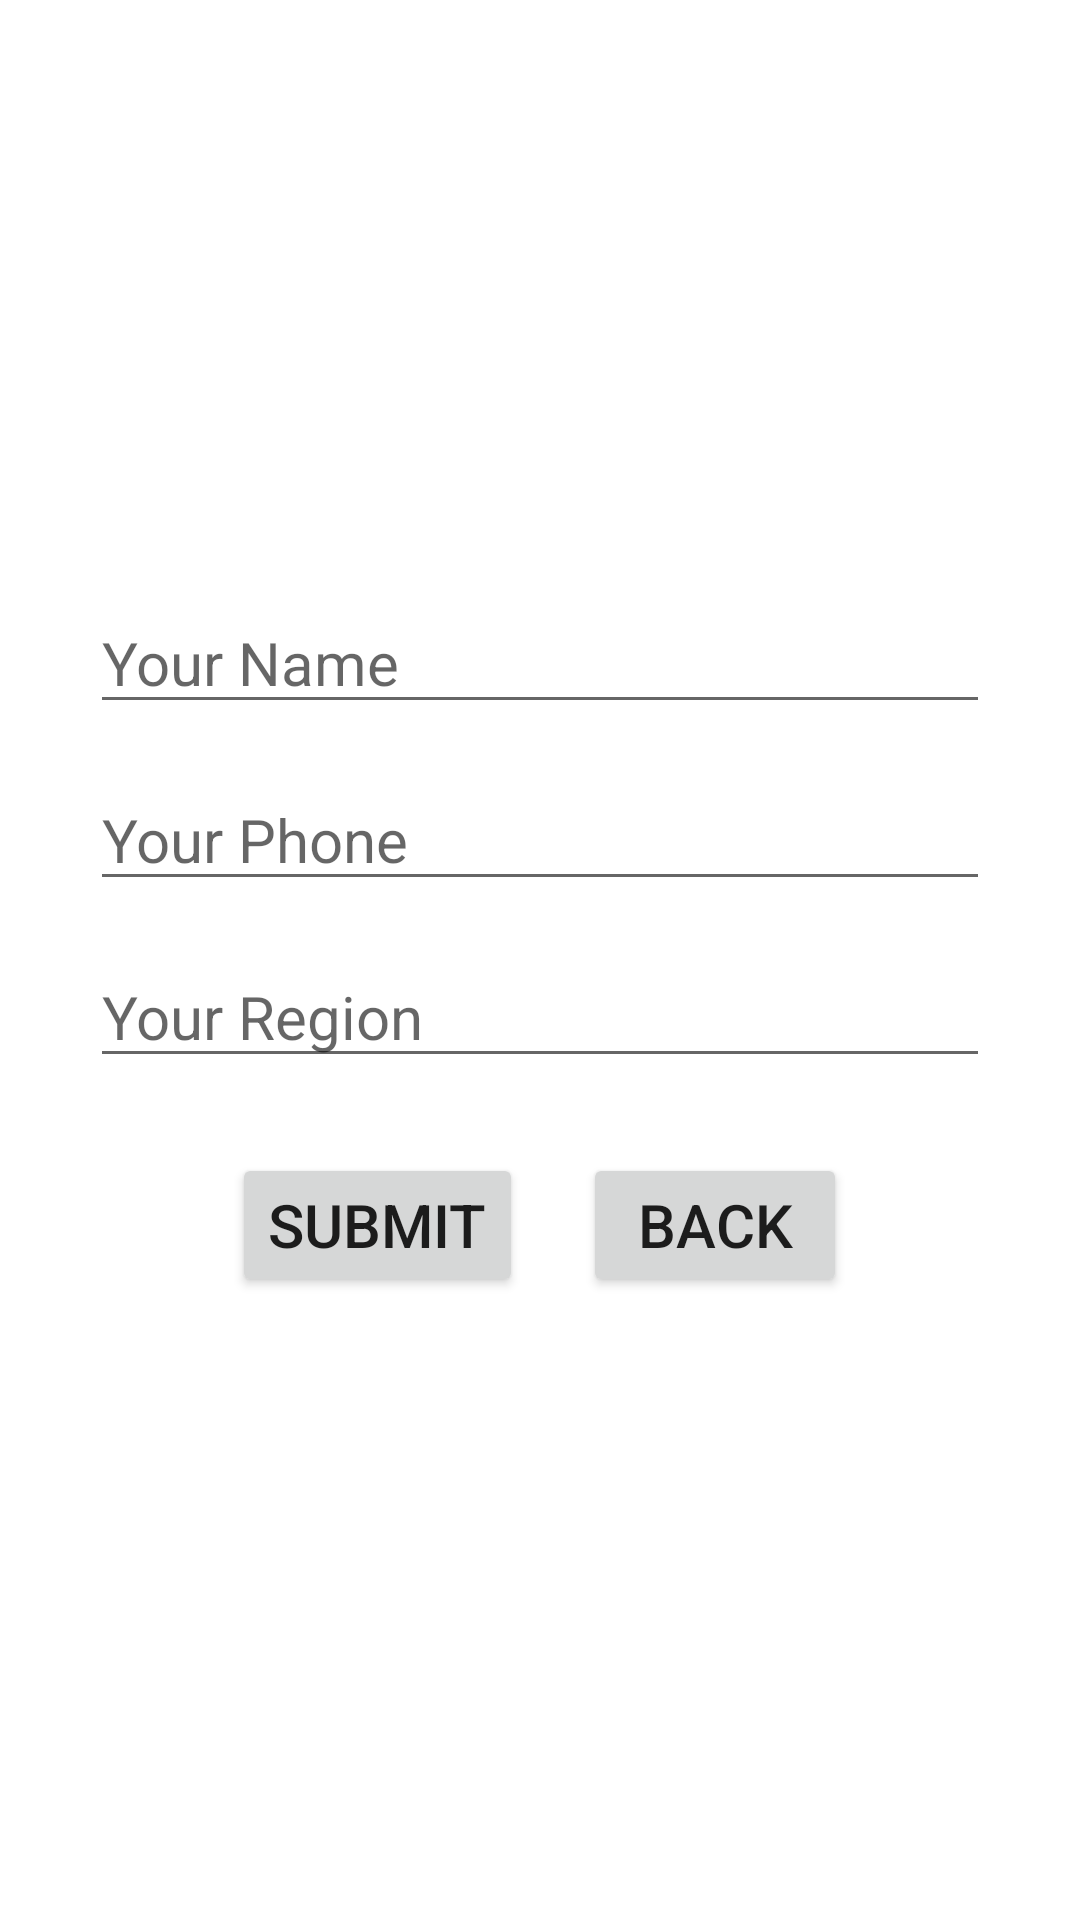

Write the Android layout XML for this screen, with the resource values it uses.
<!-- AndroidManifest.xml: application theme Theme.OjekApp -->
<!-- res/layout/popup.xml -->
<?xml version="1.0" encoding="utf-8"?>
<LinearLayout
    xmlns:android="http://schemas.android.com/apk/res/android"
    android:layout_width="350dp"
    android:layout_height="300dp"
    android:layout_gravity="center"
    android:gravity="center">

    <LinearLayout
        android:layout_width="wrap_content"
        android:layout_height="wrap_content"
        android:orientation="vertical"
        android:padding="20dp"
        android:layout_gravity="center"
        android:gravity="center">

        <EditText
            android:layout_width="300dp"
            android:layout_height="wrap_content"
            android:id="@+id/add_name"
            android:textSize="20sp"
            android:hint="Your Name"
            android:layout_marginBottom="15dp"
            android:textColor="#000"/>

        <EditText
            android:layout_width="300dp"
            android:layout_height="wrap_content"
            android:id="@+id/add_course"
            android:textSize="20sp"
            android:hint="Your Phone"
            android:layout_marginBottom="15dp"
            android:textColor="#000"/>

        <EditText
            android:layout_width="300dp"
            android:layout_height="wrap_content"
            android:id="@+id/add_email"
            android:textSize="20sp"
            android:hint="Your Region"
            android:layout_marginBottom="15dp"
            android:textColor="#000"/>

        <LinearLayout
            android:layout_width="wrap_content"
            android:layout_height="match_parent"
            android:orientation="horizontal">

            <Button
                android:layout_width="wrap_content"
                android:layout_height="wrap_content"
                android:layout_marginBottom="15dp"
                android:id="@+id/add_submit"
                android:layout_margin="10dp"
                android:textSize="20sp"
                android:text="Submit"/>

            <Button
                android:layout_width="wrap_content"
                android:layout_height="wrap_content"
                android:id="@+id/add_back"
                android:layout_margin="10dp"
                android:textSize="20sp"
                android:text="Back"/>
        </LinearLayout>

    </LinearLayout>

</LinearLayout>
<!-- resources referenced by this layout -->
<resources>
  <style name="Theme.OjekApp" parent="Theme.MaterialComponents.DayNight.NoActionBar">
          
          <item name="colorPrimary">@color/purple_500</item>
          <item name="colorPrimaryVariant">@color/purple_700</item>
          <item name="colorOnPrimary">@color/white</item>
          
          <item name="colorSecondary">@color/teal_200</item>
          <item name="colorSecondaryVariant">@color/teal_700</item>
          <item name="colorOnSecondary">@color/black</item>
          
          <item name="android:statusBarColor" tools:targetApi="l">?attr/colorPrimaryVariant</item>
          
      </style>
  <color name="purple_500">#FF6200EE</color>
  <color name="purple_700">#FF3700B3</color>
  <color name="white">#FFFFFFFF</color>
  <color name="teal_200">#FF03DAC5</color>
  <color name="teal_700">#FF018786</color>
  <color name="black">#FF000000</color>
</resources>
